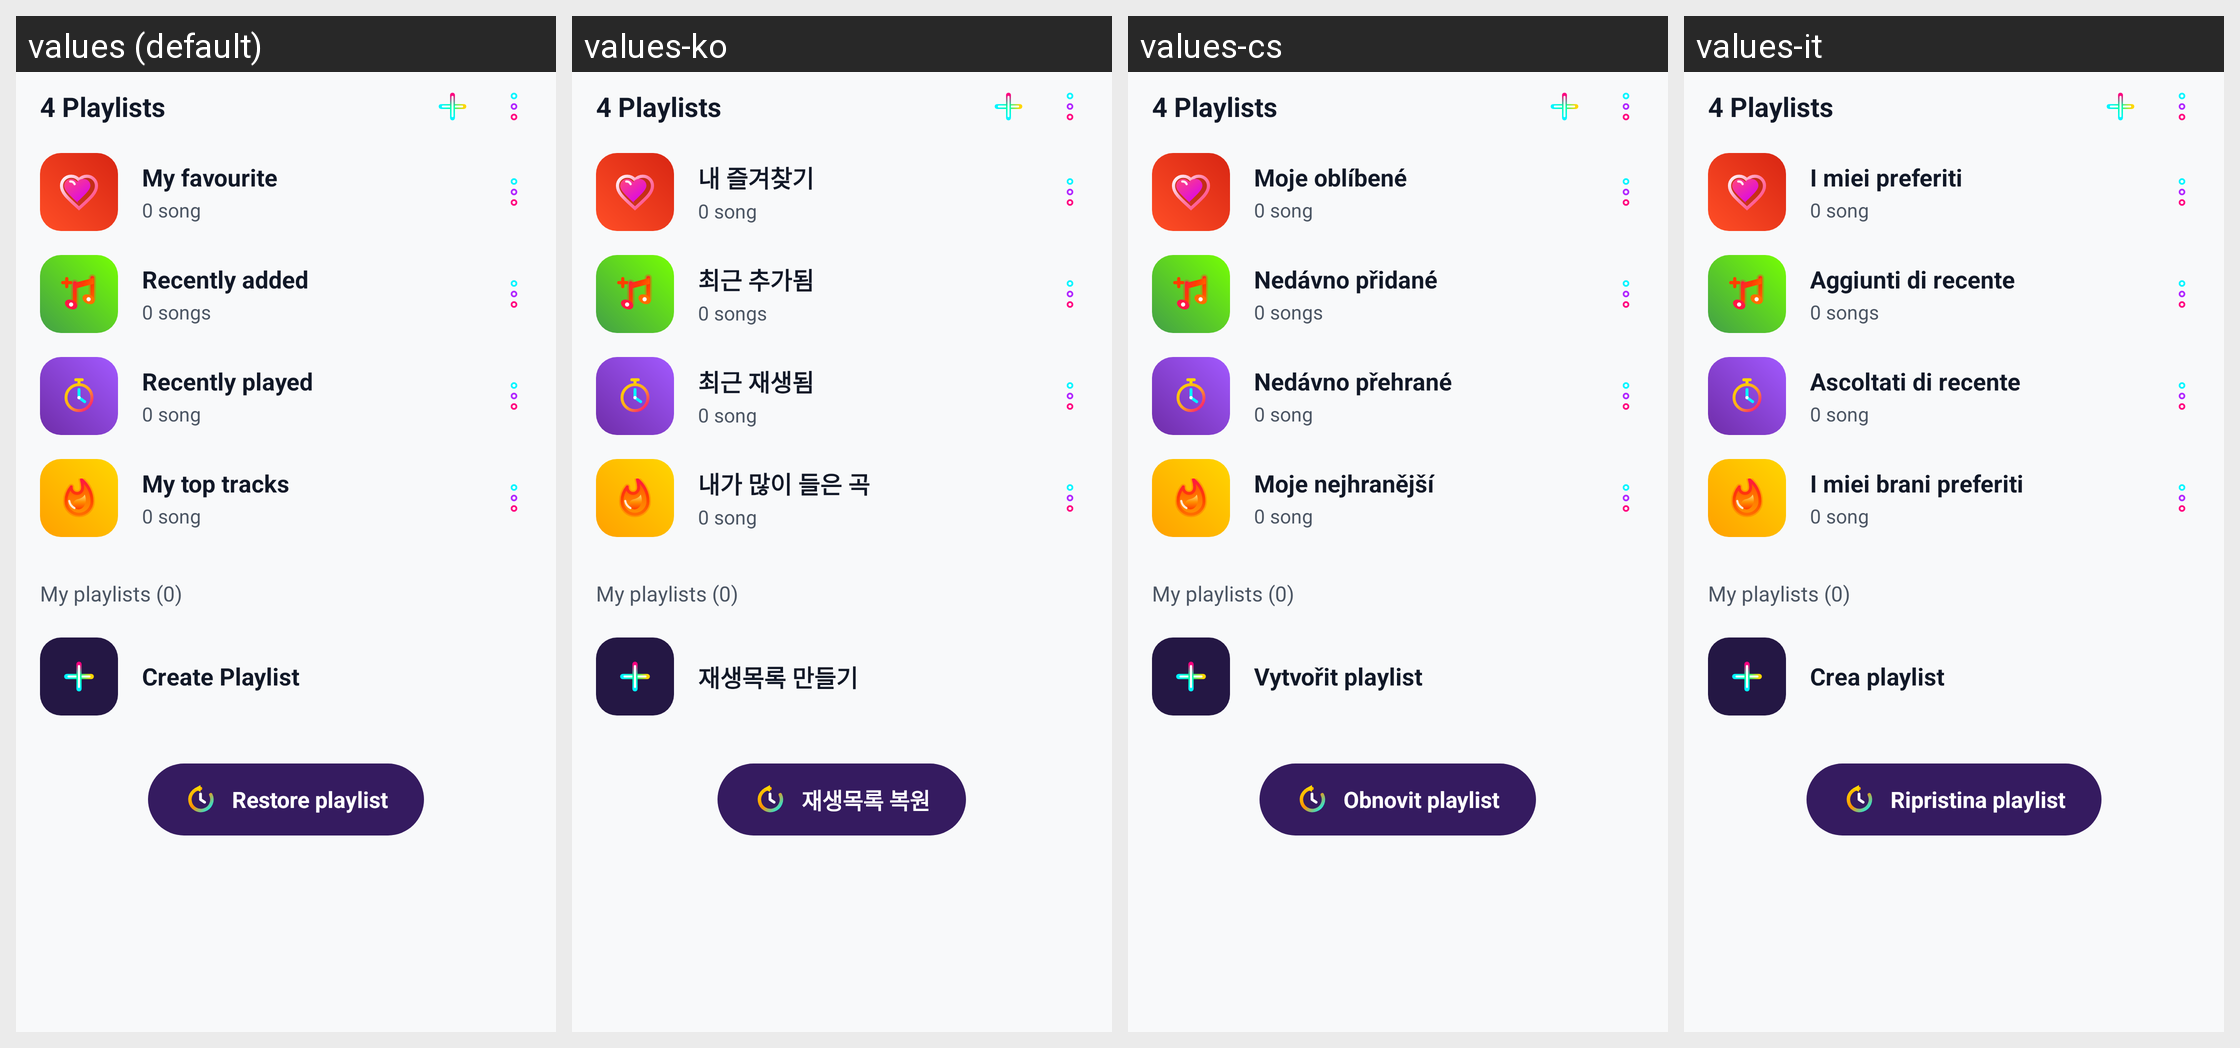

Strings drawn on this Android screen and how each of the app's shown locales translates them:
Android screen res/layout/fragment_playlist.xml rendered under 4 locales, left to right: values (default), values-ko, values-cs, values-it. Device: Nexus 5 (rendered at 1080×1920; each locale shown at half size, 540×960, under a caption strip naming it); theme Theme.MusicPlayerApp.
Other locales in the repository, not shown: values-ar, values-bn, values-de, values-es, values-fa, values-fr, values-hi, values-id, values-ja, values-ms, values-pl, values-pt, values-ru, values-sv, values-th, values-tr, values-uk, values-vi, values-zh-rCN, values-zh-rTW.
Strings drawn on this screen, with the default value and each locale's value (text and hints the layout hard-codes, and strings that could not be matched under every locale, appear in the picture but are not listed):

my_favourite
  values: My favourite
  values-ko: 내 즐겨찾기
  values-cs: Moje oblíbené
  values-it: I miei preferiti

recently_added
  values: Recently added
  values-ko: 최근 추가됨
  values-cs: Nedávno přidané
  values-it: Aggiunti di recente

recently_played
  values: Recently played
  values-ko: 최근 재생됨
  values-cs: Nedávno přehrané
  values-it: Ascoltati di recente

my_top_tracks
  values: My top tracks
  values-ko: 내가 많이 들은 곡
  values-cs: Moje nejhranější
  values-it: I miei brani preferiti

create_playlist
  values: Create Playlist
  values-ko: 재생목록 만들기
  values-cs: Vytvořit playlist
  values-it: Crea playlist

restore_playlist
  values: Restore playlist
  values-ko: 재생목록 복원
  values-cs: Obnovit playlist
  values-it: Ripristina playlist
